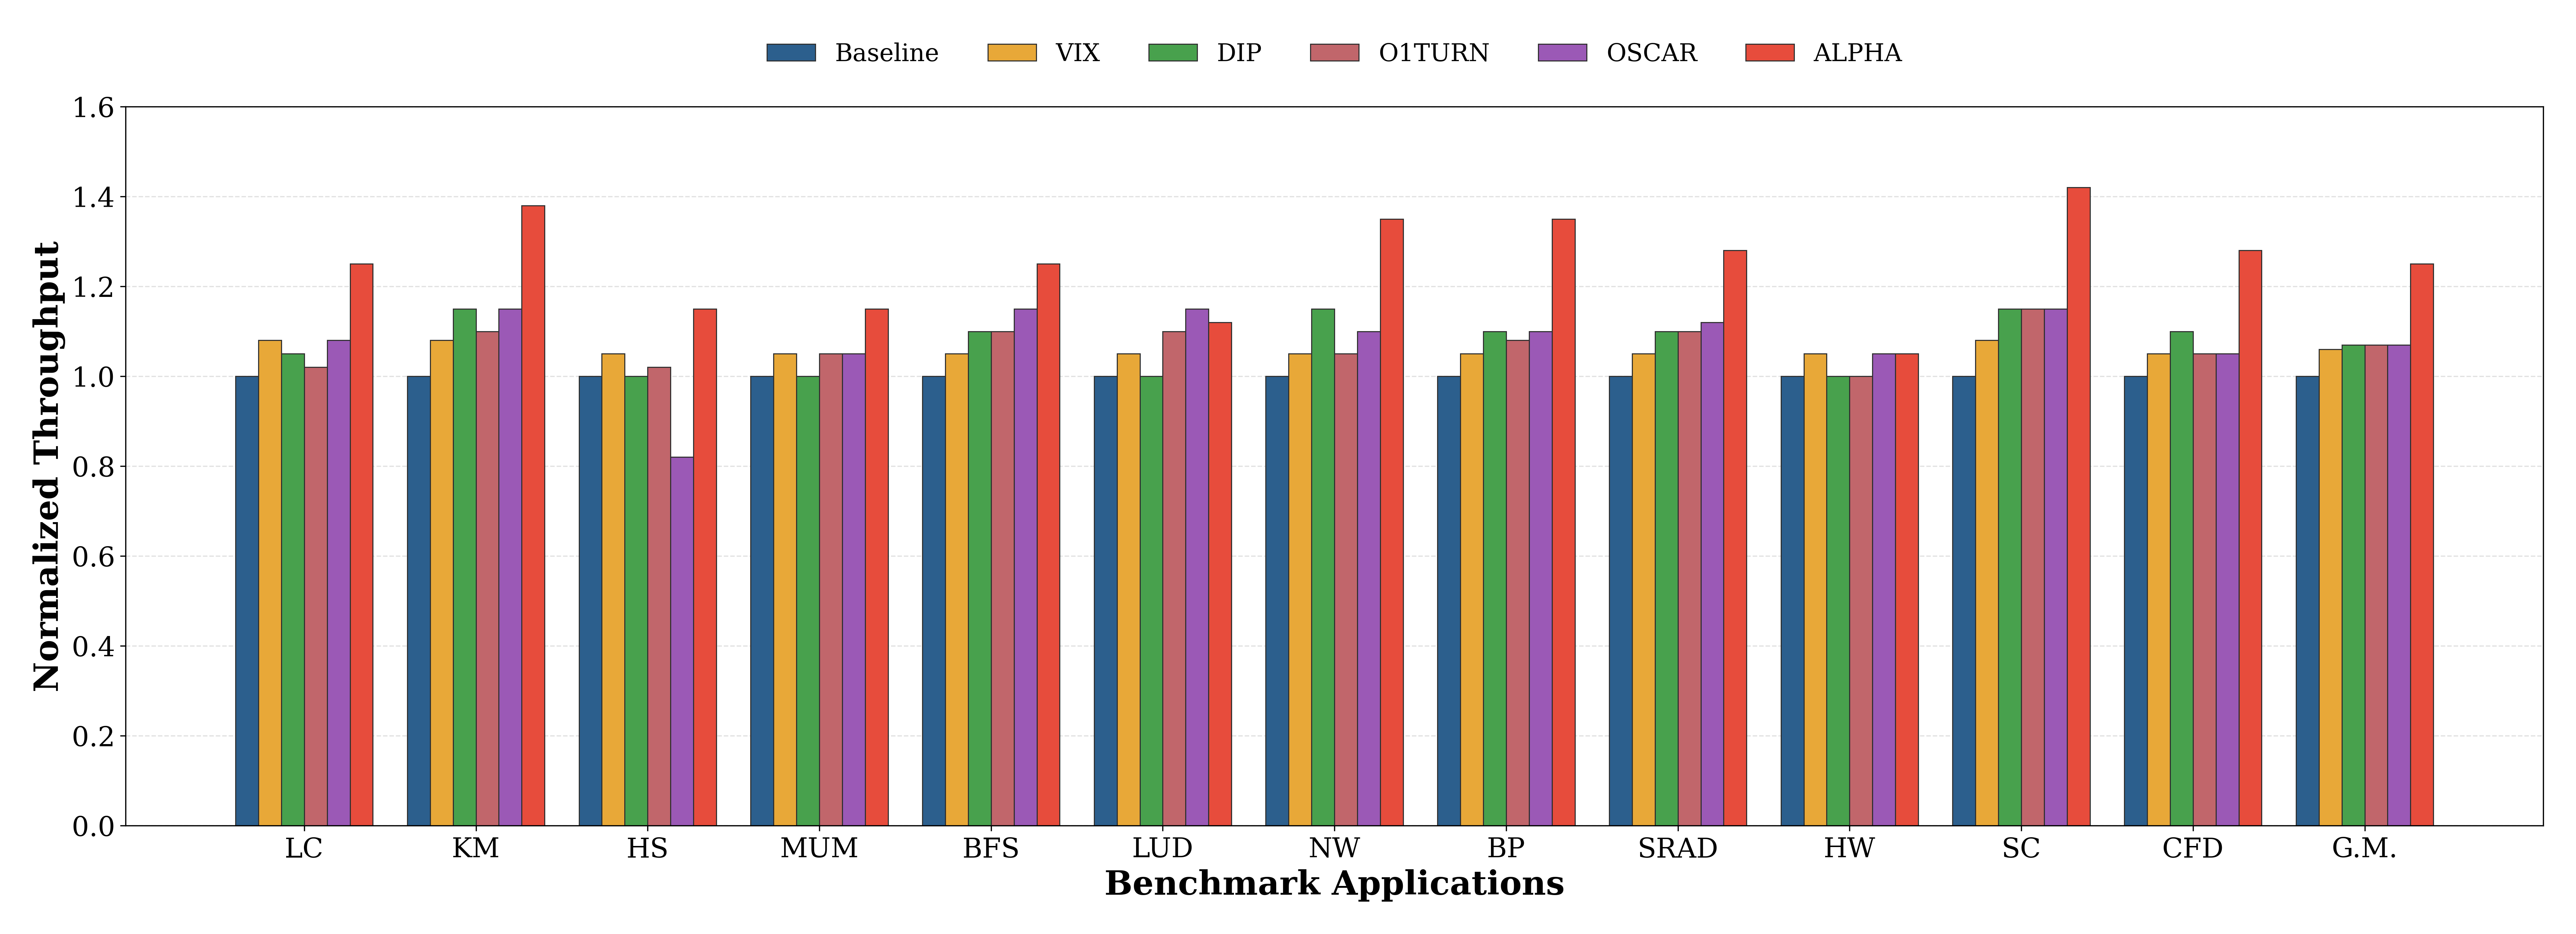

The file beside this chart, header and first rows:
Benchmark, Baseline, VIX, DIP, O1TURN, OSCAR, ALPHA
LC, 1.00, 1.08, 1.05, 1.02, 1.08, 1.25
KM, 1.00, 1.08, 1.15, 1.10, 1.15, 1.38
HS, 1.00, 1.05, 1.00, 1.02, 0.82, 1.15
MUM, 1.00, 1.05, 1.00, 1.05, 1.05, 1.15
BFS, 1.00, 1.05, 1.10, 1.10, 1.15, 1.25
LUD, 1.00, 1.05, 1.00, 1.10, 1.15, 1.12
NW, 1.00, 1.05, 1.15, 1.05, 1.10, 1.35
BP, 1.00, 1.05, 1.10, 1.08, 1.10, 1.35
SRAD, 1.00, 1.05, 1.10, 1.10, 1.12, 1.28
HW, 1.00, 1.05, 1.00, 1.00, 1.05, 1.05
SC, 1.00, 1.08, 1.15, 1.15, 1.15, 1.42
CFD, 1.00, 1.05, 1.10, 1.05, 1.05, 1.28
G.M., 1.00, 1.06, 1.07, 1.07, 1.07, 1.25
